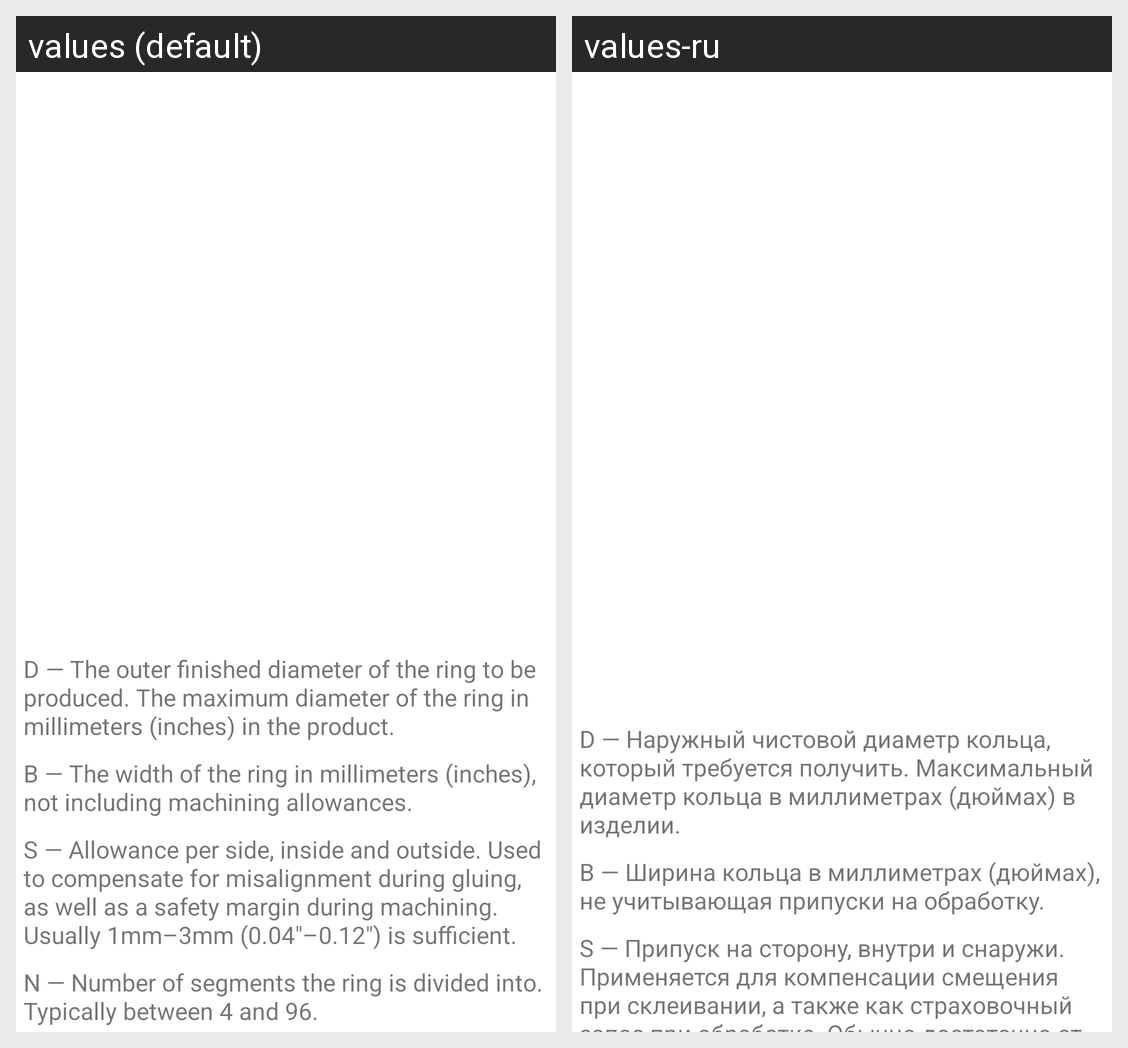

Here is an Android app screen in its default locale and in the app's own translations. Write out the translated-string differences for the strings that appear on this screen.
Android screen res/layout/fragment_dbsn.xml rendered under 2 locales, left to right: values (default), values-ru. Device: Nexus 5 (rendered at 1080×1920; each locale shown at half size, 540×960, under a caption strip naming it); theme Theme.SimpleSegmentСalculator.
Strings drawn on this screen, with the default value and each locale's value (text and hints the layout hard-codes, and strings that could not be matched under every locale, appear in the picture but are not listed):

description_d
  values: D — The outer finished diameter of the ring to be produced. The maximum diameter of the ring in millimeters (inches) in the product.
  values-ru: D — Наружный чистовой диаметр кольца, который требуется получить. Максимальный диаметр кольца в миллиметрах (дюймах) в изделии.

description_b
  values: В — The width of the ring in millimeters (inches), not including machining allowances.
  values-ru: B — Ширина кольца в миллиметрах (дюймах), не учитывающая припуски на обработку.

description_s
  values: S — Allowance per side, inside and outside. Used to compensate for misalignment during gluing, as well as a safety margin during machining. Usually 1mm–3mm (0.04"–0.12") is sufficient.
  values-ru: S — Припуск на сторону, внутри и снаружи. Применяется для компенсации смещения при склеивании, а также как страховочный запас при обработке. Обычно достаточно от 1мм-3мм (0.04" - 0.12").
